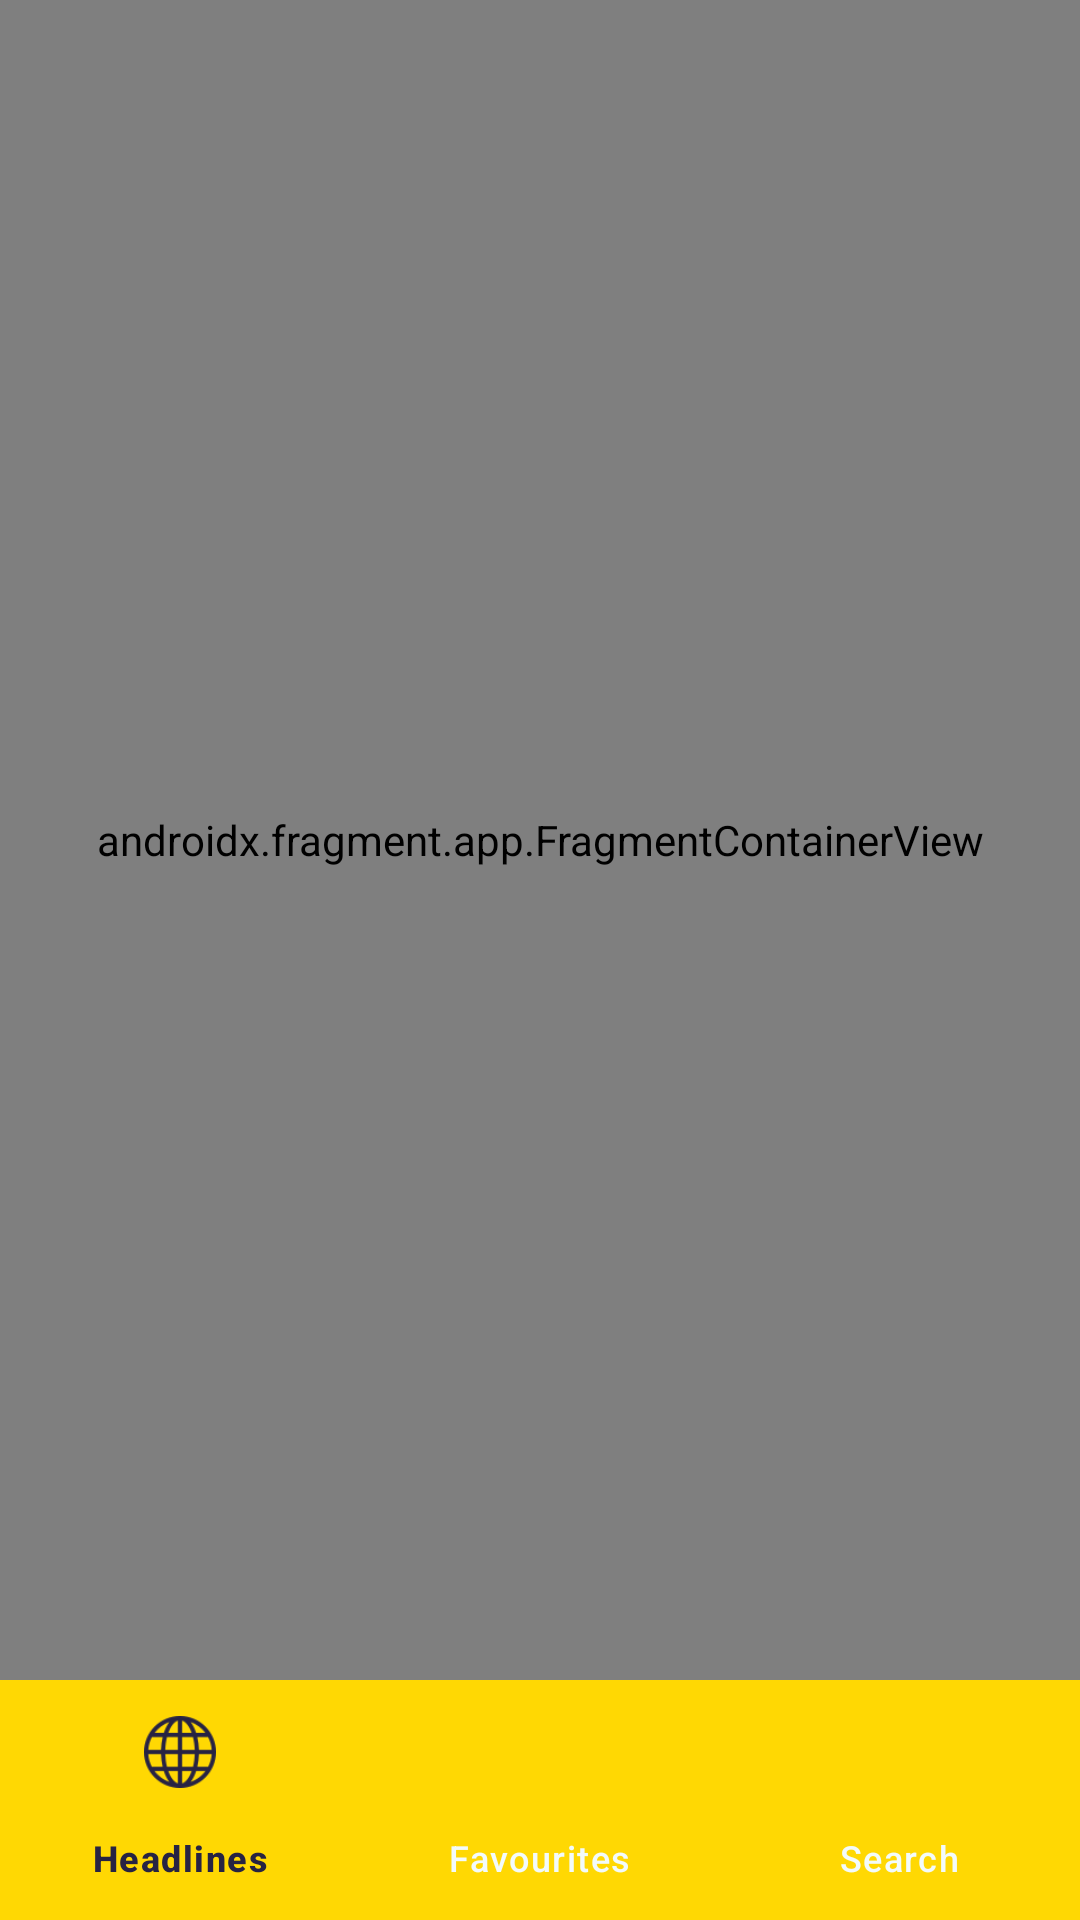

Write the Android layout XML for this screen, with the resource values it uses.
<!-- AndroidManifest.xml: application theme Theme.MyNewsApp -->
<!-- res/layout/activity_news.xml -->
<?xml version="1.0" encoding="utf-8"?>
<androidx.constraintlayout.widget.ConstraintLayout
    xmlns:android="http://schemas.android.com/apk/res/android"
    xmlns:app="http://schemas.android.com/apk/res-auto"
    xmlns:tools="http://schemas.android.com/tools"
    android:layout_width="match_parent"
    android:layout_height="match_parent"
    tools:context="ma.ensa.projet.ui.NewsActivity">

    <FrameLayout
        android:id="@+id/flFragment"
        android:layout_width="match_parent"
        android:layout_height="0dp"
        app:layout_constraintBottom_toTopOf="@+id/bottomNavigationView"
        app:layout_constraintEnd_toEndOf="parent"
        app:layout_constraintHorizontal_bias="0.5"
        app:layout_constraintStart_toStartOf="parent"
        app:layout_constraintTop_toTopOf="parent">

        <androidx.fragment.app.FragmentContainerView
            android:id="@+id/newsNavHostFragment"
            android:name="androidx.navigation.fragment.NavHostFragment"
            android:layout_width="match_parent"
            android:layout_height="match_parent"
            android:background="@color/blue_white"
            app:defaultNavHost="true"
            app:navGraph="@navigation/news_nav_graph" />

    </FrameLayout>

    <com.google.android.material.bottomnavigation.BottomNavigationView
        android:id="@+id/bottomNavigationView"
        android:layout_width="match_parent"
        android:layout_height="80dp"
        app:menu="@menu/buttom_navigation_menu"
        android:background="@color/yellow"
        app:itemIconTint="@color/bottom_nav_color_selector"
        app:itemTextColor="@color/bottom_nav_color_selector"
        app:itemActiveIndicatorStyle="@style/App.Custom.Indicator"
        app:layout_constraintBottom_toBottomOf="parent"
        app:layout_constraintEnd_toEndOf="parent"
        app:layout_constraintStart_toStartOf="parent"/>

</androidx.constraintlayout.widget.ConstraintLayout>
<!-- resources referenced by this layout -->
<resources>
  <color name="blue_white">#F3FBFB</color>
  <color name="yellow">#FFD803</color>
  <style name="App.Custom.Indicator" parent="Widget.Material3.BottomNavigationView.ActiveIndicator">
          <item name="android:color">@color/yellow</item>
      </style>
  <style name="Theme.MyNewsApp" parent="Base.Theme.MyNewsApp" />
  <style name="Base.Theme.MyNewsApp" parent="Theme.Material3.DayNight.NoActionBar">
  
          <item name="colorPrimary">@color/blue_dark</item>
          <item name="colorPrimaryVariant">@color/blue_white</item>
          <item name="android:statusBarColor">@color/blue_white</item>
  
  
      </style>
  <color name="blue_dark">#272343</color>
</resources>
